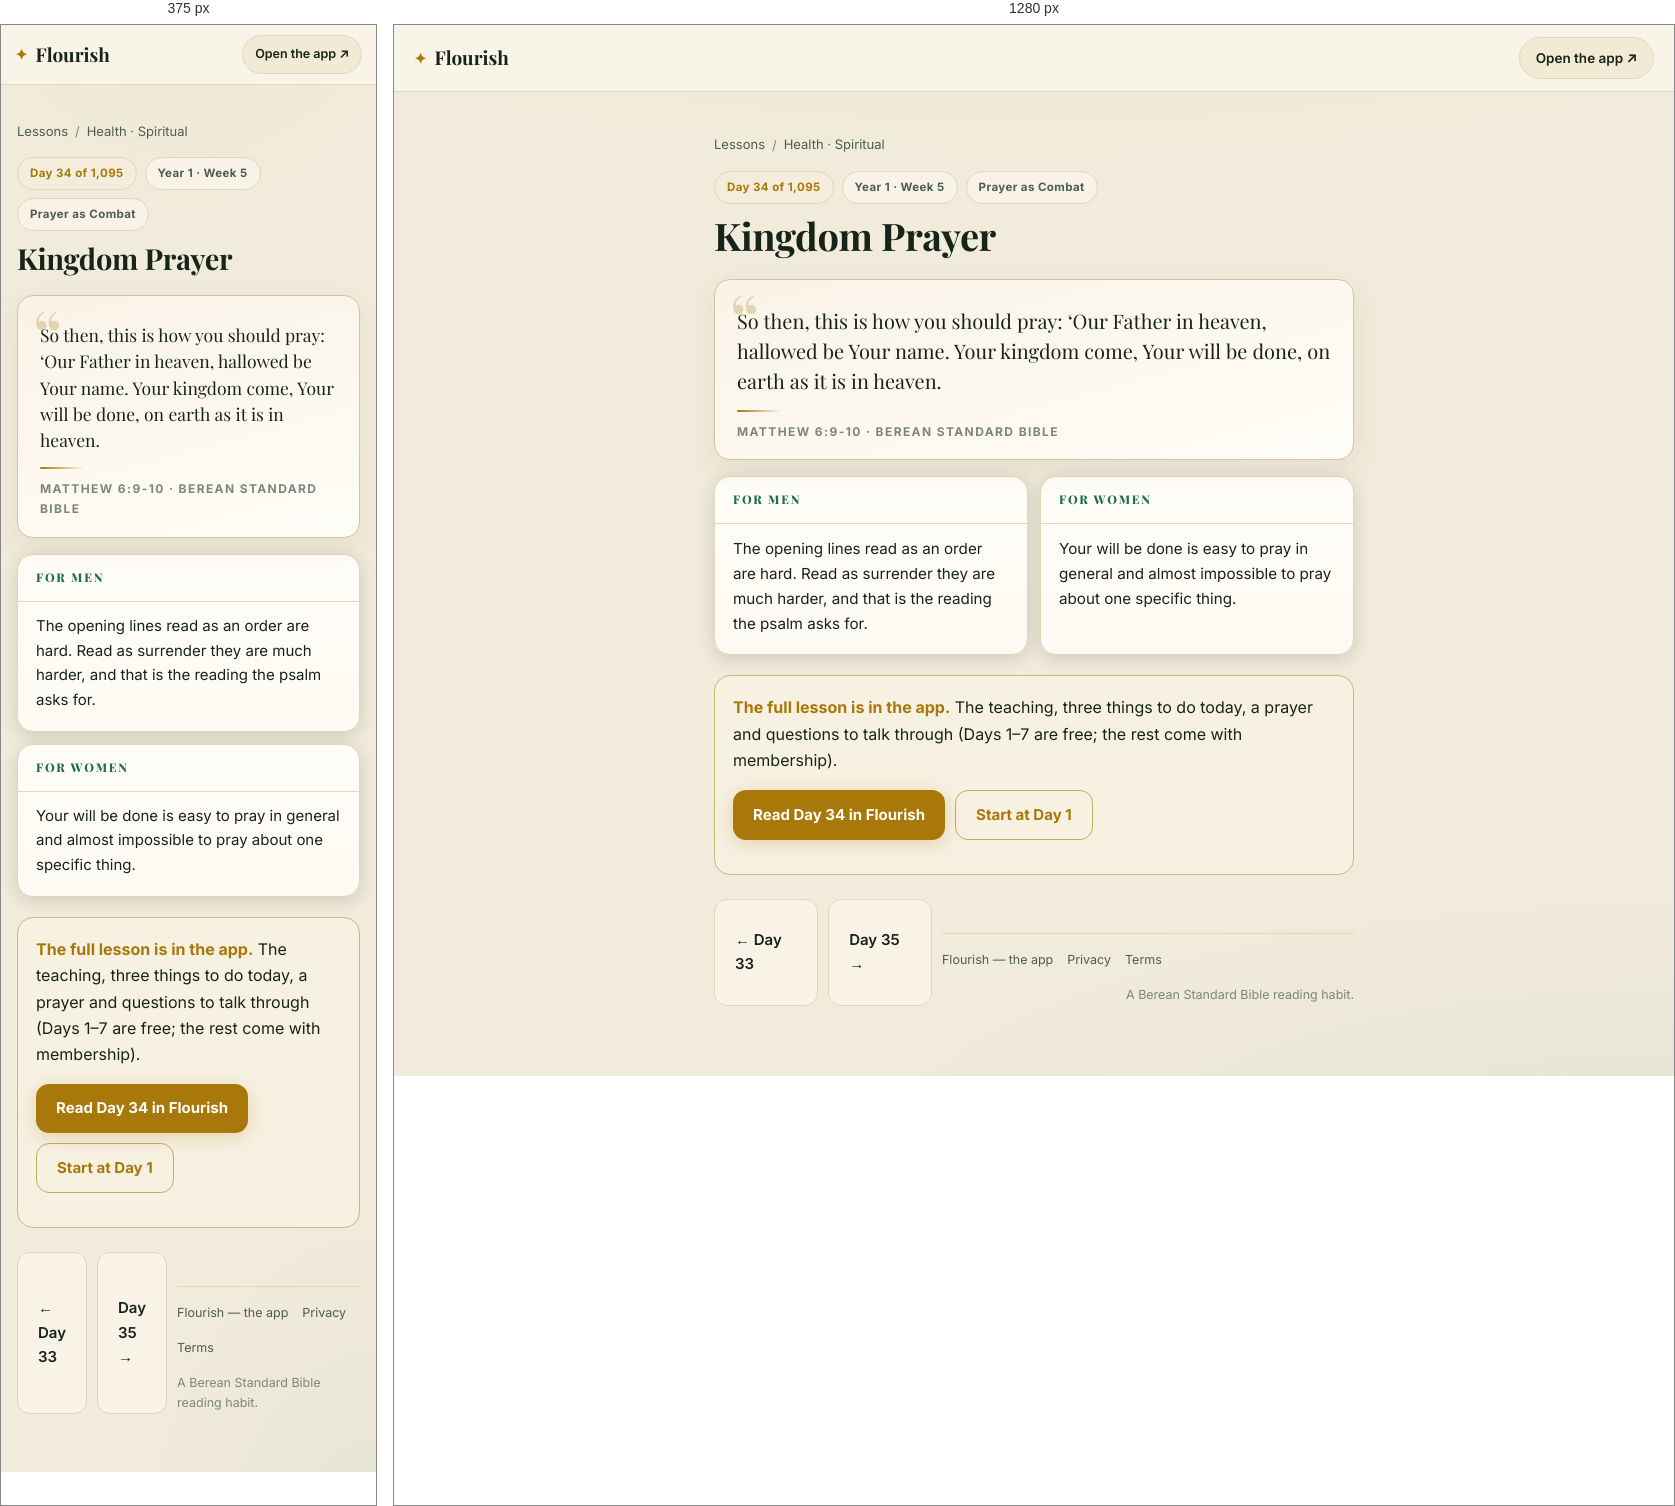
Rendered at 375 px and 1280 px, left to right.

<!-- file: day-34.html -->
<!DOCTYPE html>
<html lang="en">
<head>
<meta charset="UTF-8">
<meta name="viewport" content="width=device-width, initial-scale=1">
<title>Kingdom Prayer (Matthew 6:9-10) — Day 34 | Flourish</title>
<meta name="description" content="Matthew 6:9-10: So then, this is how you should pray: ‘Our Father in heaven, hallowed be Your name. Your kingdom come, Your will be done, on earth as it…">
<link rel="canonical" href="https://fitfriendchris.github.io/flourish/learn/day-34.html">
<meta property="og:type" content="article">
<meta property="og:title" content="Kingdom Prayer (Matthew 6:9-10) — Day 34 | Flourish">
<meta property="og:description" content="Matthew 6:9-10: So then, this is how you should pray: ‘Our Father in heaven, hallowed be Your name. Your kingdom come, Your will be done, on earth as it…">
<meta property="og:url" content="https://fitfriendchris.github.io/flourish/learn/day-34.html">
<meta property="og:image" content="https://fitfriendchris.github.io/flourish/og.png">
<link rel="stylesheet" href="learn.css">
</head>
<body>
<header class="bar"><a class="brand" href=""><span class="mk">✦</span>Flourish</a><a class="pill" href="">Open the app ↗</a></header>
<main>
<nav class="crumbs"><a href="./">Lessons</a><span>/</span><a href="spiritual.html">Health · Spiritual</a></nav>
<div class="chip-row"><span class="chip gold">Day 34 of 1,095</span><span class="chip">Year 1 · Week 5</span><span class="chip">Prayer as Combat</span></div>
<h1>Kingdom Prayer</h1>
<figure class="verse"><p>So then, this is how you should pray: ‘Our Father in heaven, hallowed be Your name. Your kingdom come, Your will be done, on earth as it is in heaven.</p><span class="orn"></span><figcaption>Matthew 6:9-10 · Berean Standard Bible</figcaption></figure>
<section class="duo"><article class="reader"><h2>For men</h2><p>The opening lines read as an order are hard. Read as surrender they are much harder, and that is the reading the psalm asks for.</p></article><article class="reader"><h2>For women</h2><p>Your will be done is easy to pray in general and almost impossible to pray about one specific thing.</p></article></section>
<div class="banner"><b>The full lesson is in the app.</b> The teaching, three things to do today, a prayer and questions to talk through (Days 1–7 are free; the rest come with membership).<br><div class="cta-row"><a class="cta" href="../#/academy/lesson/34">Read Day 34 in Flourish</a><a class="cta alt" href="../">Start at Day 1</a></div></div>
<div class="nav"><a class="cta ghost" href="day-33.html">← Day 33</a><a class="cta ghost" href="day-35.html">Day 35 →</a>
<footer class="site"><a href="">Flourish — the app</a><a href="privacy.html">Privacy</a><a href="terms.html">Terms</a><span class="fm">A Berean Standard Bible reading habit.</span></footer>
</main>
</body>
</html>


/* @media block from learn.css */
@media(max-width:620px){
  .bar{padding:10px 14px}
  .pill{font-size:12.5px;padding:8px 12px}
  .duo{grid-template-columns:1fr}
  .lrow .lr{display:none}
  main{padding:18px 16px 48px}
  .verse p{font-size:17.5px}
  .reader p{font-size:15px}
}